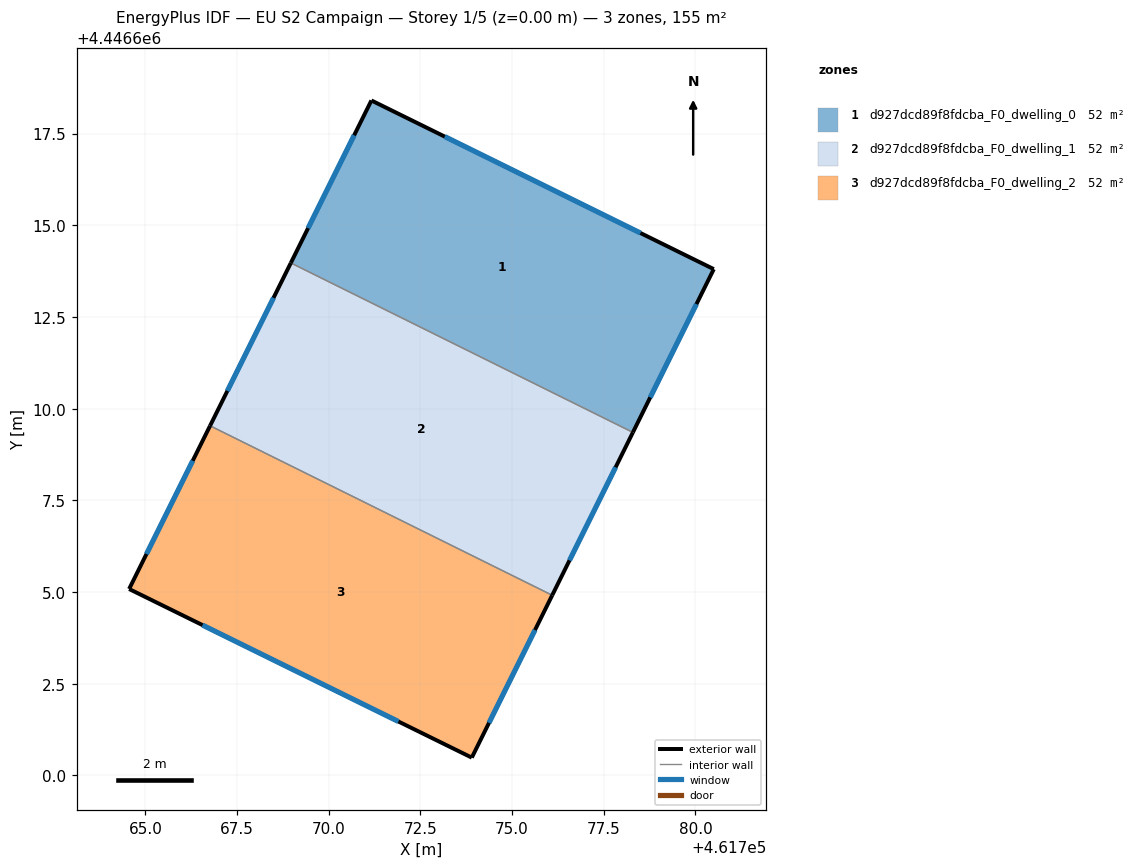
=== STOREY PLAN SPEC (per zone: floor XY polygon, exterior-wall plan segments, windows/doors) ===
zone 1: d927dcd89f8fdcba_F0_dwelling_0  (51.6 m²)
  floor: (461780.50, 4446613.80) (461778.29, 4446609.35) (461768.97, 4446613.97) (461771.16, 4446618.40)
  exterior wall: (461780.50, 4446613.80) – (461771.16, 4446618.40)  [10.4 m]
    window: (461778.50, 4446614.79) – (461773.16, 4446617.42)  [10.2 m²]
  exterior wall: (461778.29, 4446609.35) – (461780.50, 4446613.80)  [5.0 m]
    window: (461778.77, 4446610.31) – (461780.03, 4446612.85)  [4.9 m²]
  exterior wall: (461771.16, 4446618.40) – (461768.97, 4446613.97)  [4.9 m]
    window: (461770.69, 4446617.46) – (461769.44, 4446614.92)  [4.8 m²]
  interior walls: 1
zone 2: d927dcd89f8fdcba_F0_dwelling_1  (51.6 m²)
  floor: (461778.29, 4446609.35) (461776.09, 4446604.91) (461766.77, 4446609.53) (461768.97, 4446613.97)
  exterior wall: (461776.09, 4446604.91) – (461778.29, 4446609.35)  [5.0 m]
    window: (461776.57, 4446605.86) – (461777.82, 4446608.40)  [4.9 m²]
  exterior wall: (461768.97, 4446613.97) – (461766.77, 4446609.53)  [5.0 m]
    window: (461768.50, 4446613.02) – (461767.24, 4446610.49)  [4.9 m²]
  interior walls: 2
zone 3: d927dcd89f8fdcba_F0_dwelling_2  (51.6 m²)
  floor: (461776.09, 4446604.91) (461773.90, 4446600.49) (461764.56, 4446605.08) (461766.77, 4446609.53)
  exterior wall: (461773.90, 4446600.49) – (461776.09, 4446604.91)  [4.9 m]
    window: (461774.37, 4446601.43) – (461775.62, 4446603.96)  [4.8 m²]
  exterior wall: (461764.56, 4446605.08) – (461773.90, 4446600.49)  [10.4 m]
    window: (461766.56, 4446604.10) – (461771.90, 4446601.47)  [10.2 m²]
  exterior wall: (461766.77, 4446609.53) – (461764.56, 4446605.08)  [5.0 m]
    window: (461766.29, 4446608.58) – (461765.03, 4446606.04)  [4.9 m²]
  interior walls: 1

=== DERIVED (storey summary) ===
Building: EU S2 Campaign
Storey: 1 of 5  (floor level z = 0.00 m)
Storey gross floor area: 154.7 m²
Zones on this storey: 3
  - d927dcd89f8fdcba_F0_dwelling_0: floor 51.6 m²; exterior wall 20.3 m (61.0 m²); 3 window(s) 19.9 m²; WWR 32.7%
  - d927dcd89f8fdcba_F0_dwelling_1: floor 51.6 m²; exterior wall 9.9 m (29.7 m²); 2 window(s) 9.7 m²; WWR 32.7%
  - d927dcd89f8fdcba_F0_dwelling_2: floor 51.6 m²; exterior wall 20.3 m (61.0 m²); 3 window(s) 19.9 m²; WWR 32.7%
Zone adjacency (shared interzone walls):
  - d927dcd89f8fdcba_F0_dwelling_0 ↔ d927dcd89f8fdcba_F0_dwelling_1
  - d927dcd89f8fdcba_F0_dwelling_1 ↔ d927dcd89f8fdcba_F0_dwelling_2